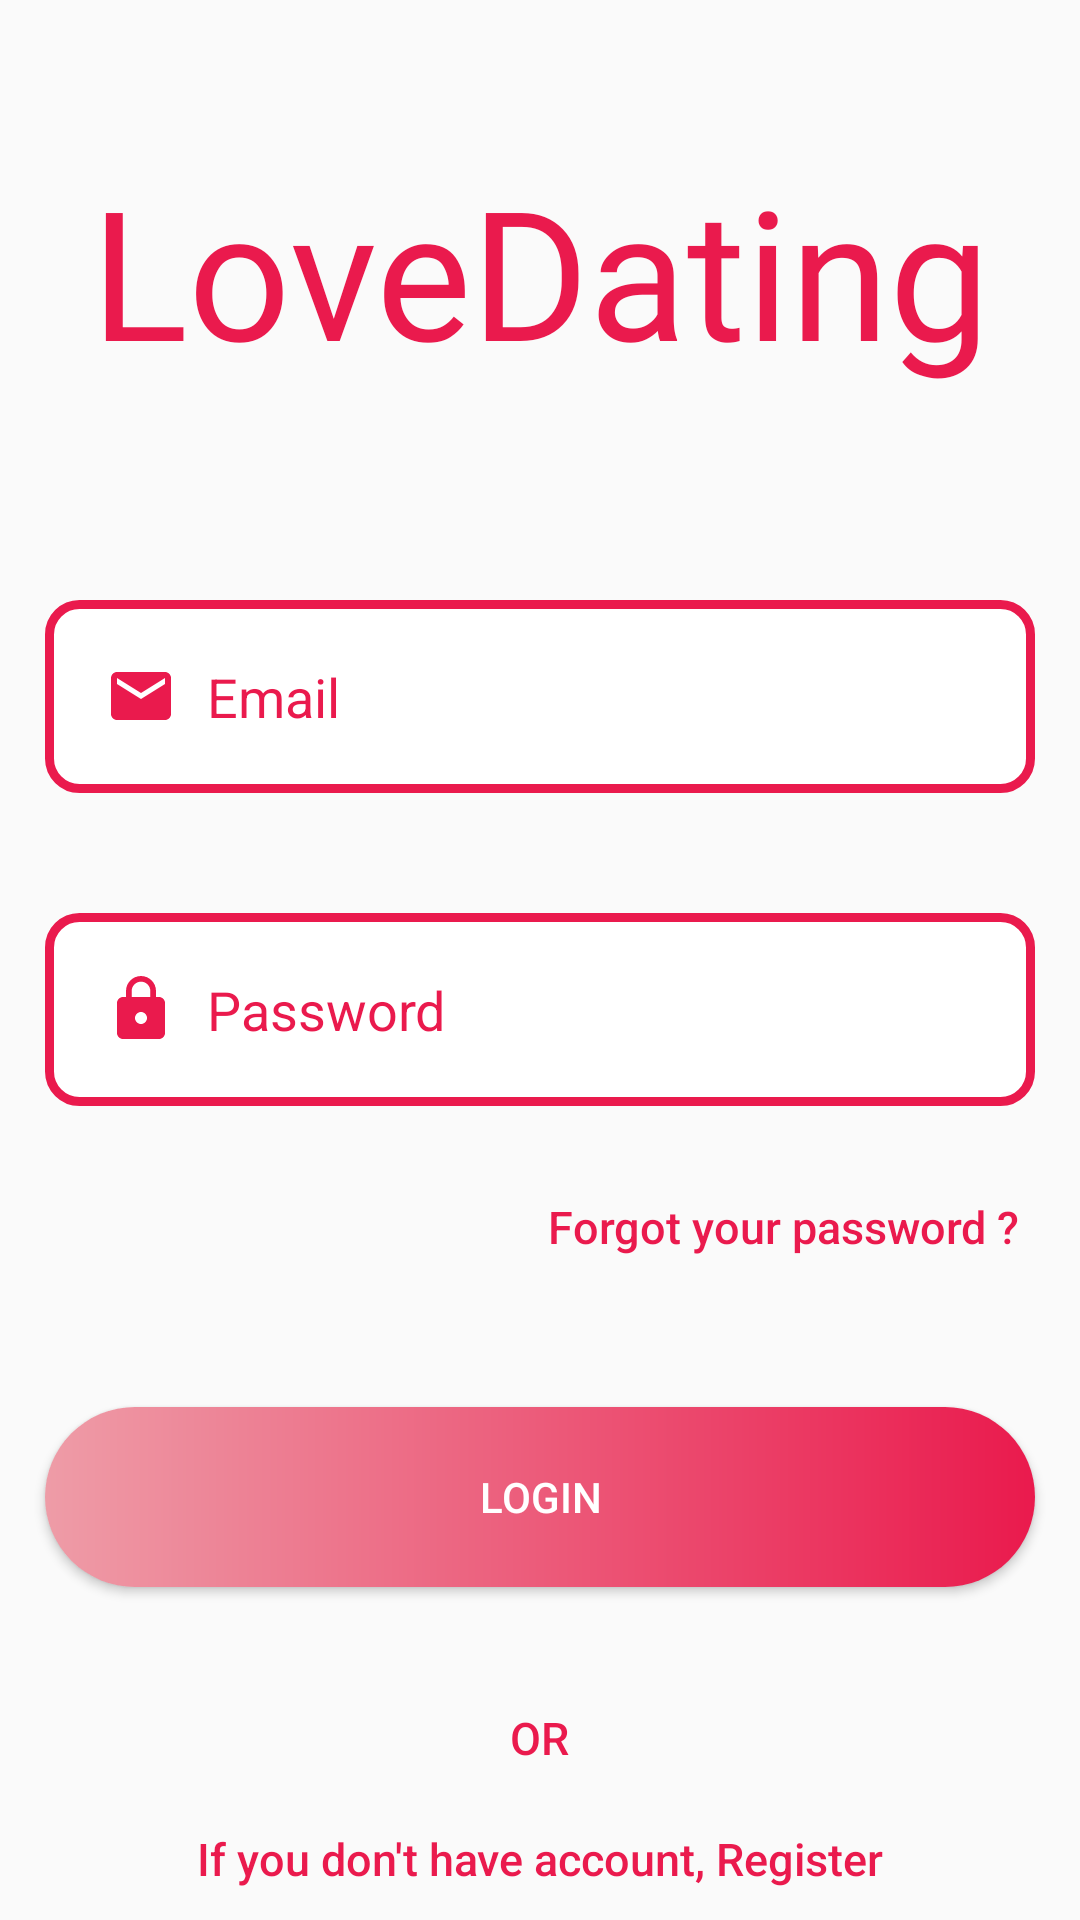

Layout XML and referenced resources for this Android screen:
<!-- AndroidManifest.xml: application theme Theme.LoveDatingApp -->
<!-- res/layout/activity_login.xml -->
<?xml version="1.0" encoding="utf-8"?>
<LinearLayout xmlns:android="http://schemas.android.com/apk/res/android"
    android:layout_width="match_parent"
    android:layout_height="match_parent"
    android:orientation="horizontal">

    <LinearLayout
        android:layout_width="match_parent"
        android:layout_height="wrap_content"
        android:layout_gravity="center"
        android:orientation="vertical">


        <TextView
            android:id="@+id/title"
            android:layout_width="match_parent"
            android:layout_height="wrap_content"
            android:layout_gravity="center"
            android:layout_marginTop="40dp"
            android:fontFamily="@font/custom_font"
            android:text="LoveDating"
            android:textAlignment="center"
            android:textColor="@color/pink"
            android:textSize="60dp" />

        <LinearLayout
            android:layout_width="match_parent"
            android:layout_height="wrap_content"
            android:layout_gravity="center"
            android:orientation="vertical">


            <EditText

                android:id="@+id/ed_email"
                android:layout_width="330dp"
                android:layout_height="wrap_content"
                android:layout_gravity="center"
                android:layout_marginTop="70dp"
                android:background="@drawable/edt_user"
                android:drawableLeft="@drawable/ic_baseline_email_24"
                android:drawablePadding="10dp"
                android:hint="Email"
                android:inputType="textEmailAddress"
                android:padding="20dp"
                android:textColorHint="@color/pink" />

            <EditText
                android:id="@+id/ed_pass"
                android:layout_width="330dp"
                android:layout_height="wrap_content"
                android:layout_gravity="center"
                android:layout_marginTop="40dp"
                android:background="@drawable/edt_user"
                android:drawableLeft="@drawable/ic_baseline_lock_24"
                android:drawablePadding="10dp"
                android:hint="Password"
                android:inputType="textPassword"
                android:padding="20dp"
                android:textColorHint="@color/pink" />


            <TextView
                android:id="@+id/tv_forgotPass"
                android:layout_width="wrap_content"
                android:layout_height="wrap_content"
                android:layout_gravity="right"
                android:layout_marginTop="30dp"
                android:layout_marginRight="20dp"
                android:fontFamily="sans-serif-medium"
                android:text="Forgot your password ?"
                android:textColor="@color/pink"
                android:textSize="15dp" />
            <ProgressBar
                android:visibility="gone"
                android:layout_gravity="center"
                android:id="@+id/progress_bar"
                android:layout_width="30dp"
                android:layout_height="30dp"/>

            <Button
                android:id="@+id/btnLogin"
                android:layout_width="330dp"
                android:layout_height="60dp"
                android:layout_gravity="center"
                android:layout_marginTop="50dp"
                android:background="@drawable/button_login"
                android:text="Login"
                android:textColor="#fff" />


            <TextView

                android:layout_width="wrap_content"
                android:layout_height="wrap_content"
                android:layout_gravity="center"
                android:layout_marginTop="40dp"
                android:fontFamily="sans-serif-medium"
                android:text="OR"
                android:textColor="@color/pink"
                android:textSize="15dp" />


        </LinearLayout>

        <TextView
            android:id="@+id/tv_register"
            android:layout_width="wrap_content"
            android:layout_height="wrap_content"
            android:layout_gravity="center"
            android:layout_marginTop="20dp"
            android:fontFamily="sans-serif-medium"
            android:text="If you don't have account, Register"
            android:textColor="@color/pink"
            android:textSize="15dp" />
    </LinearLayout>

</LinearLayout>
<!-- resources referenced by this layout -->
<resources>
  <color name="pink"> #ea1a4d</color>
  <!-- drawable button_login (drawable) -->
  <?xml version="1.0" encoding="utf-8"?>
  <shape xmlns:android="http://schemas.android.com/apk/res/android">
      <solid android:color="#2CA7E0"></solid>
      <corners android:radius="100dp"></corners>
      <gradient
          android:endColor="#ea1a4d"
          android:startColor="#ee9ca7"></gradient>
  </shape>
  <!-- drawable edt_user (drawable) -->
  <?xml version="1.0" encoding="utf-8"?>
  <shape xmlns:android="http://schemas.android.com/apk/res/android">
      <solid android:color="#fff"></solid>
      <stroke android:color="#ea1a4d" />
      <stroke android:width="3dp"></stroke>
      <corners android:radius="10dp"></corners>
  </shape>
  <!-- drawable ic_baseline_email_24 (drawable) -->
  <vector xmlns:android="http://schemas.android.com/apk/res/android"
      android:width="24dp"
      android:height="24dp"
      android:tint="@color/pink"
      android:viewportWidth="24"
      android:viewportHeight="24">
      <path
          android:fillColor="@android:color/white"
          android:pathData="M20,4L4,4c-1.1,0 -1.99,0.9 -1.99,2L2,18c0,1.1 0.9,2 2,2h16c1.1,0 2,-0.9 2,-2L22,6c0,-1.1 -0.9,-2 -2,-2zM20,8l-8,5 -8,-5L4,6l8,5 8,-5v2z" />
  </vector>
  <!-- drawable ic_baseline_lock_24 (drawable) -->
  <vector xmlns:android="http://schemas.android.com/apk/res/android"
      android:width="24dp"
      android:height="24dp"
      android:tint="@color/pink"
      android:viewportWidth="24"
      android:viewportHeight="24">
      <path
          android:fillColor="@android:color/white"
          android:pathData="M18,8h-1L17,6c0,-2.76 -2.24,-5 -5,-5S7,3.24 7,6v2L6,8c-1.1,0 -2,0.9 -2,2v10c0,1.1 0.9,2 2,2h12c1.1,0 2,-0.9 2,-2L20,10c0,-1.1 -0.9,-2 -2,-2zM12,17c-1.1,0 -2,-0.9 -2,-2s0.9,-2 2,-2 2,0.9 2,2 -0.9,2 -2,2zM15.1,8L8.9,8L8.9,6c0,-1.71 1.39,-3.1 3.1,-3.1 1.71,0 3.1,1.39 3.1,3.1v2z" />
  </vector>
  <style name="Theme.LoveDatingApp" parent="Theme.MaterialComponents.DayNight.NoActionBar.Bridge">
          
          <item name="colorPrimary">@color/purple_500</item>
          <item name="colorPrimaryVariant">@color/purple_700</item>
          <item name="colorOnPrimary">@color/white</item>
          
          <item name="colorSecondary">@color/teal_200</item>
          <item name="colorSecondaryVariant">@color/teal_700</item>
          <item name="colorOnSecondary">@color/black</item>
          
          <item name="android:statusBarColor" tools:targetApi="l">?attr/colorPrimaryVariant</item>
          
      </style>
  <color name="purple_500">#FF6200EE</color>
  <color name="purple_700">#FF3700B3</color>
  <color name="white">#FFFFFFFF</color>
  <color name="teal_200">#FF03DAC5</color>
  <color name="teal_700">#FF018786</color>
  <color name="black">#FF000000</color>
</resources>
